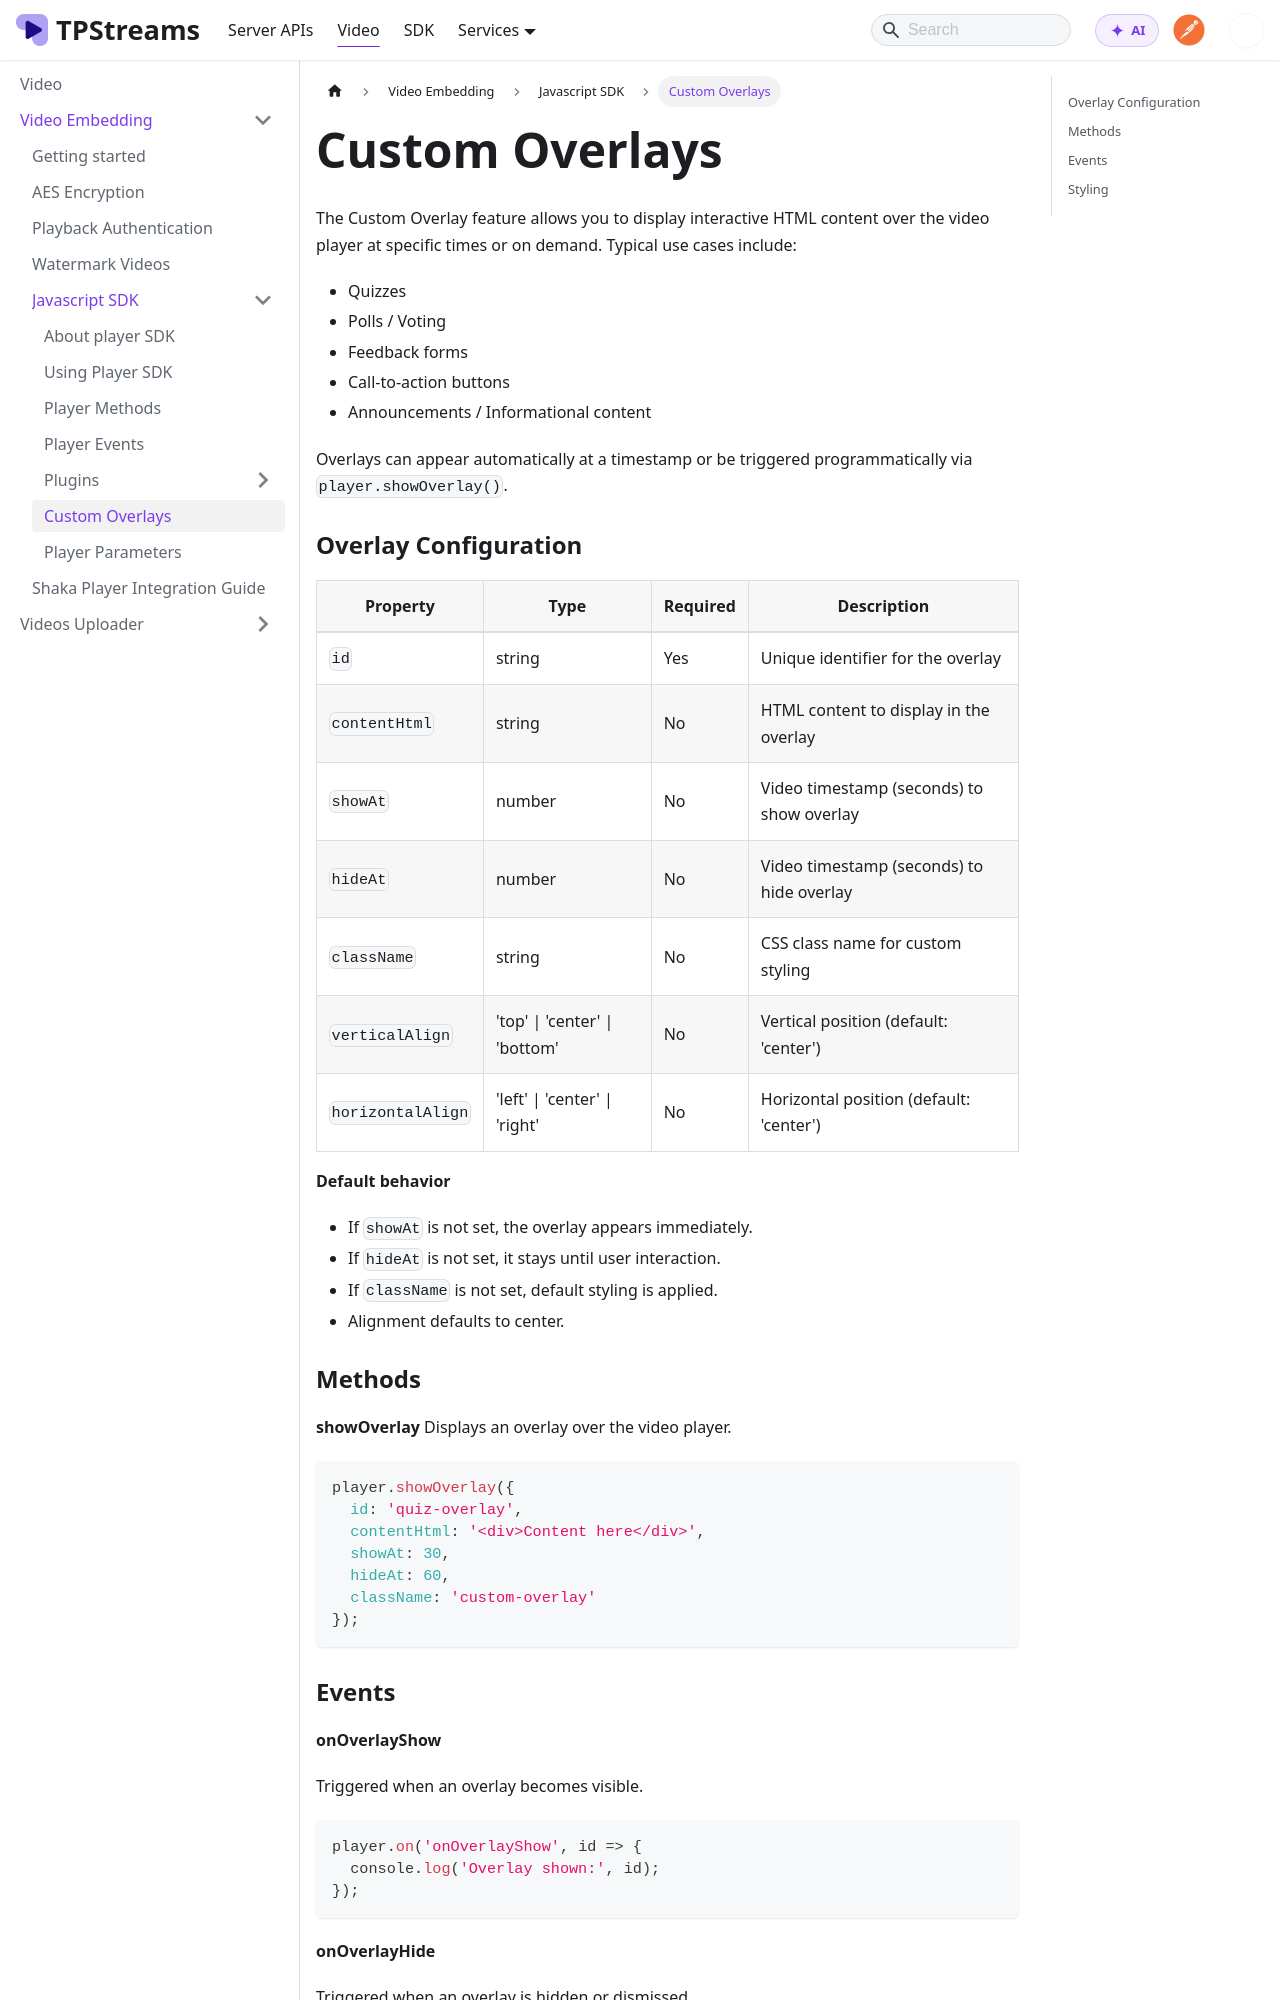

repository: testpress/streams-docs · page: docs/video-embedding/javascript-sdk/custom-overlays/index.html · generator: docusaurus

# Custom Overlays

The Custom Overlay feature allows you to display interactive HTML content over the video player at specific times or on demand. Typical use cases include:

- Quizzes  
- Polls / Voting  
- Feedback forms  
- Call-to-action buttons  
- Announcements / Informational content  

Overlays can appear automatically at a timestamp or be triggered programmatically via `player.showOverlay()`.

### Overlay Configuration

| Property | Type | Required | Description |
|----------|------|----------|-------------|
| `id` | string | Yes | Unique identifier for the overlay |
| `contentHtml` | string | No | HTML content to display in the overlay |
| `showAt` | number | No | Video timestamp (seconds) to show overlay |
| `hideAt` | number | No | Video timestamp (seconds) to hide overlay |
| `className` | string | No | CSS class name for custom styling |
| `verticalAlign` | 'top' \| 'center' \| 'bottom' | No | Vertical position (default: 'center') |
| `horizontalAlign` | 'left' \| 'center' \| 'right' | No | Horizontal position (default: 'center') |

**Default behavior**  
- If `showAt` is not set, the overlay appears immediately.  
- If `hideAt` is not set, it stays until user interaction.  
- If `className` is not set, default styling is applied.  
- Alignment defaults to center.

### Methods

**showOverlay**
Displays an overlay over the video player.

```js
player.showOverlay({
  id: 'quiz-overlay',
  contentHtml: '<div>Content here</div>',
  showAt: 30,
  hideAt: 60,
  className: 'custom-overlay'
});
````
